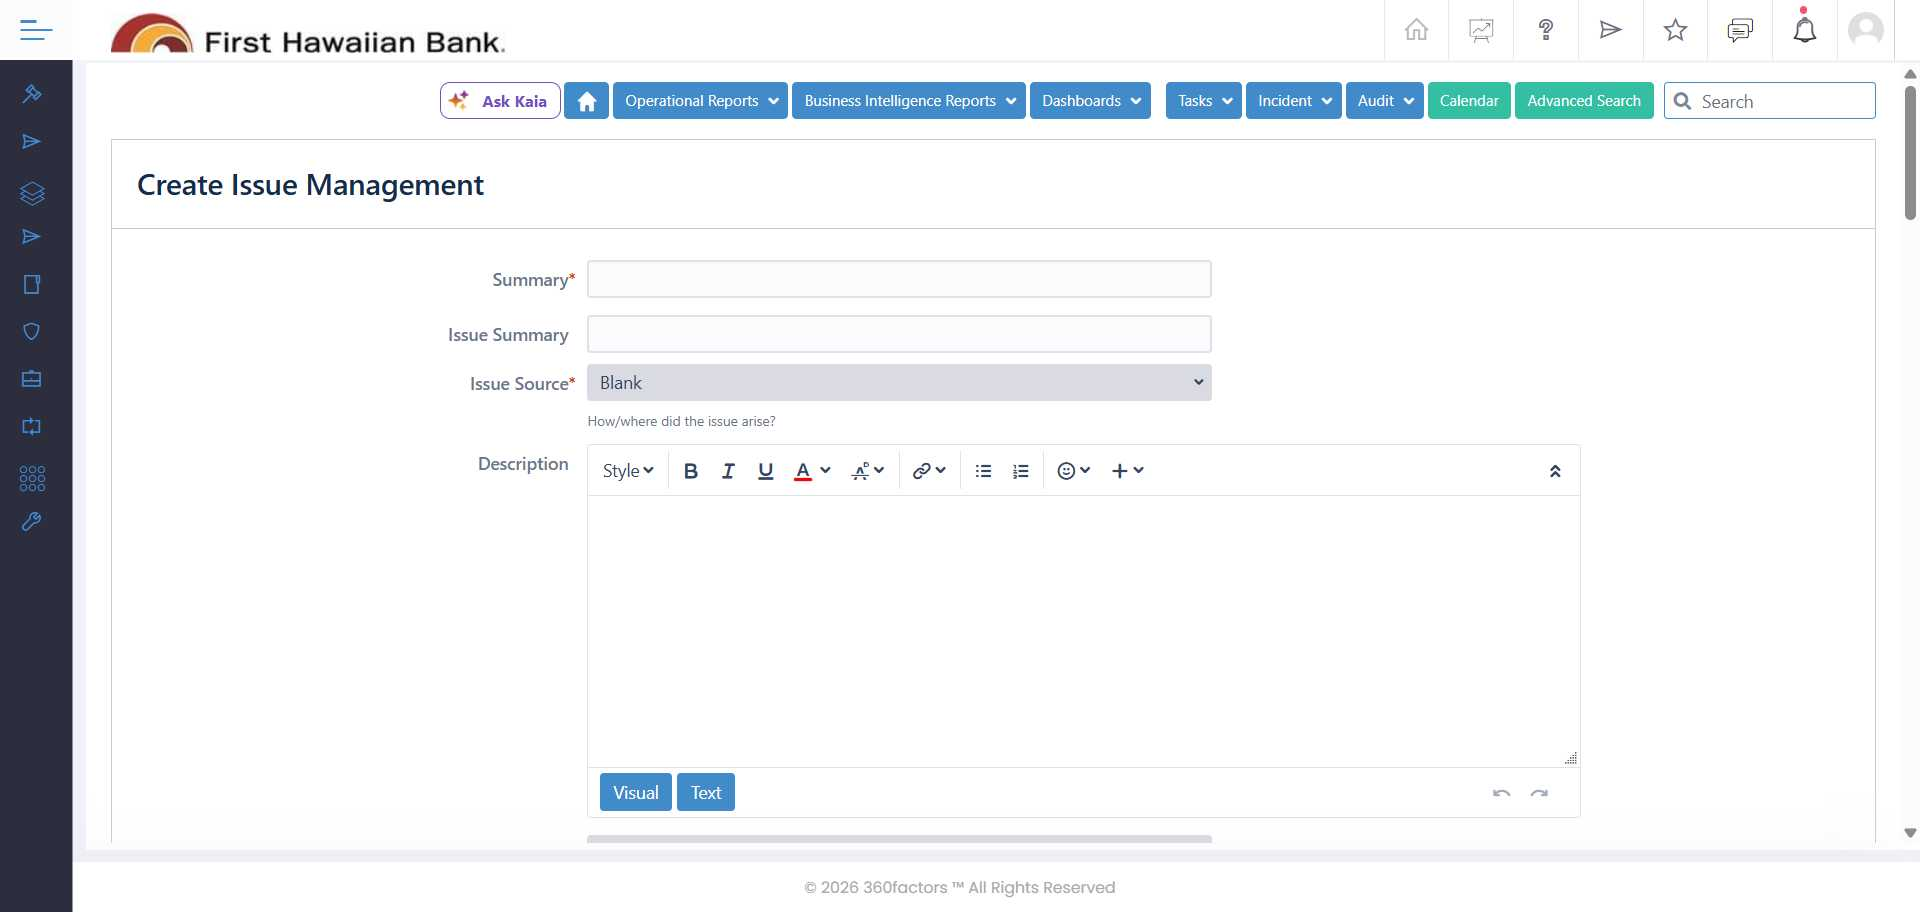
Task: IssueManagementWorkflows
Workflow: EditParentTicket

Step 1: Chrome Predict 360(3) in window 'Predict 360' (chrome.exe)

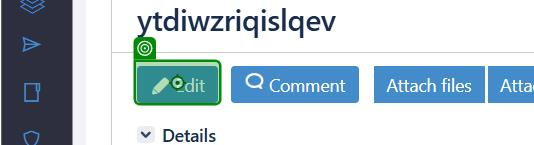
Step 2 [try]: click on the link 'edit-issue' in window 'Predict 360' (chrome.exe)

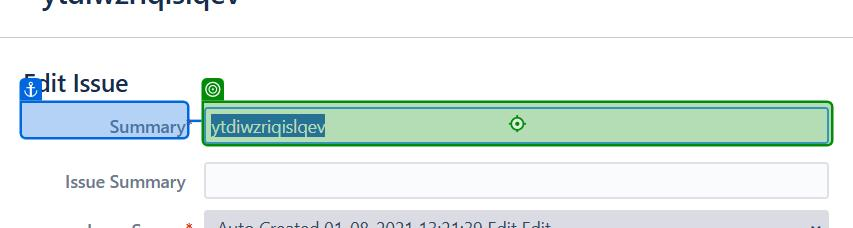
Step 3: type "updated summary" into the text box 'summary' in window 'Predict 360' (chrome.exe)

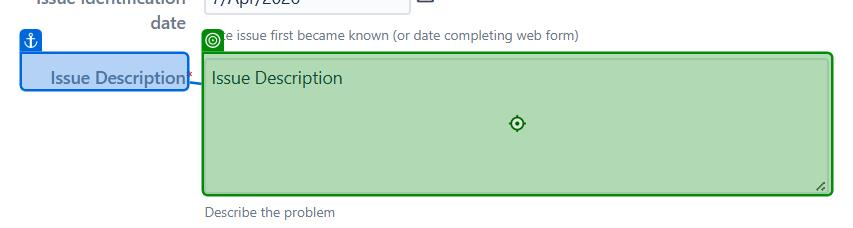
Step 4: type "Updated Issue Description" into the text box in window 'Predict 360' (chrome.exe)

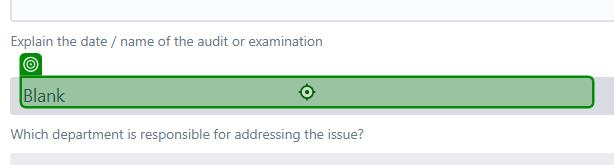
Step 5: click on the element 'Blank' in window 'Predict 360' (chrome.exe)

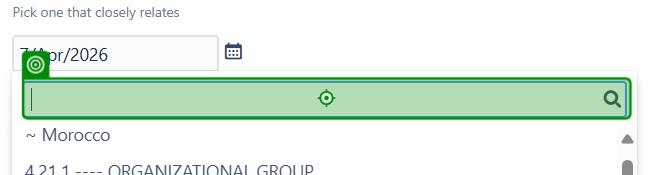
Step 6: type "audit" into the text box in window 'Predict 360' (chrome.exe)

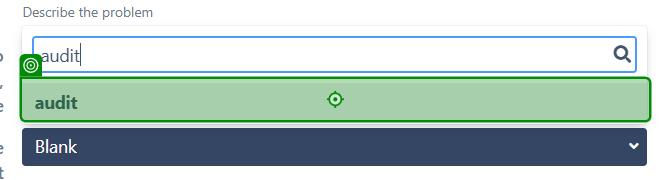
Step 7: click on the element in window 'Predict 360' (chrome.exe)

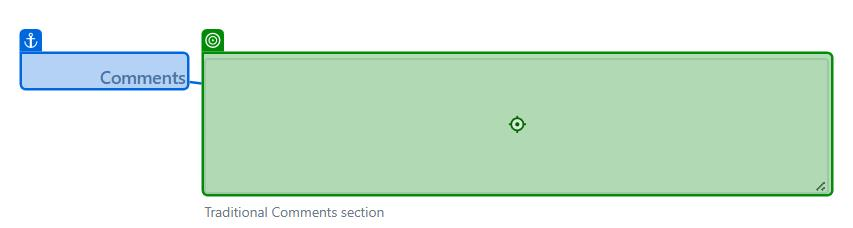
Step 8: type "updated comment" into the text box in window 'Predict 360' (chrome.exe)

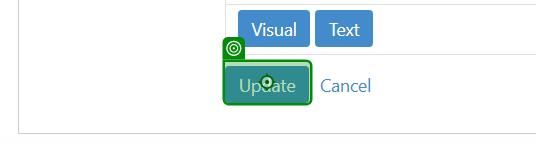
Step 9: click on the text box 'issue-edit-submit' in window 'Predict 360' (chrome.exe)

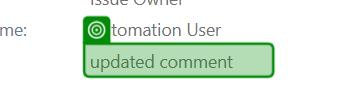
Step 10: get-text from the element in window 'Predict 360' (chrome.exe)

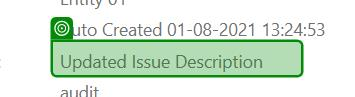
Step 11: get-text from the element in window 'Predict 360' (chrome.exe)

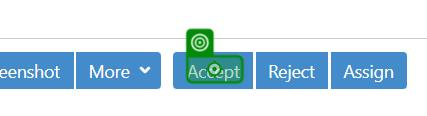
Step 12: click on the element in window 'Predict 360' (chrome.exe)

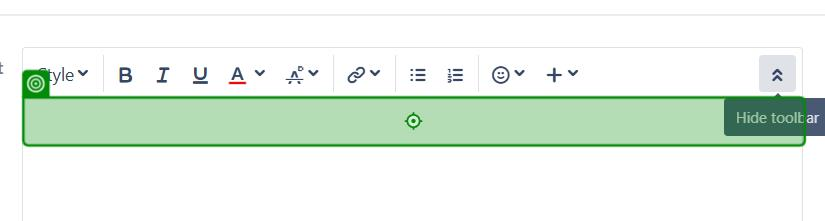
Step 13: type "Accept Comment" into the html in window 'Predict 360' (chrome.exe)

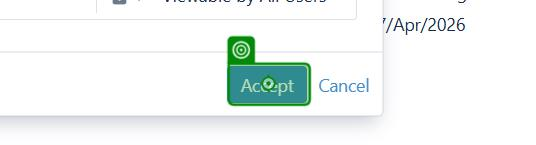
Step 14: click on the text box in window 'Predict 360' (chrome.exe)

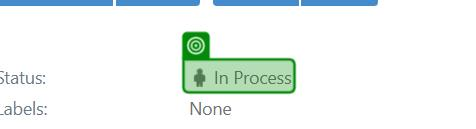
Step 15: get-text from the element 'status-val' in window 'Predict 360' (chrome.exe)
